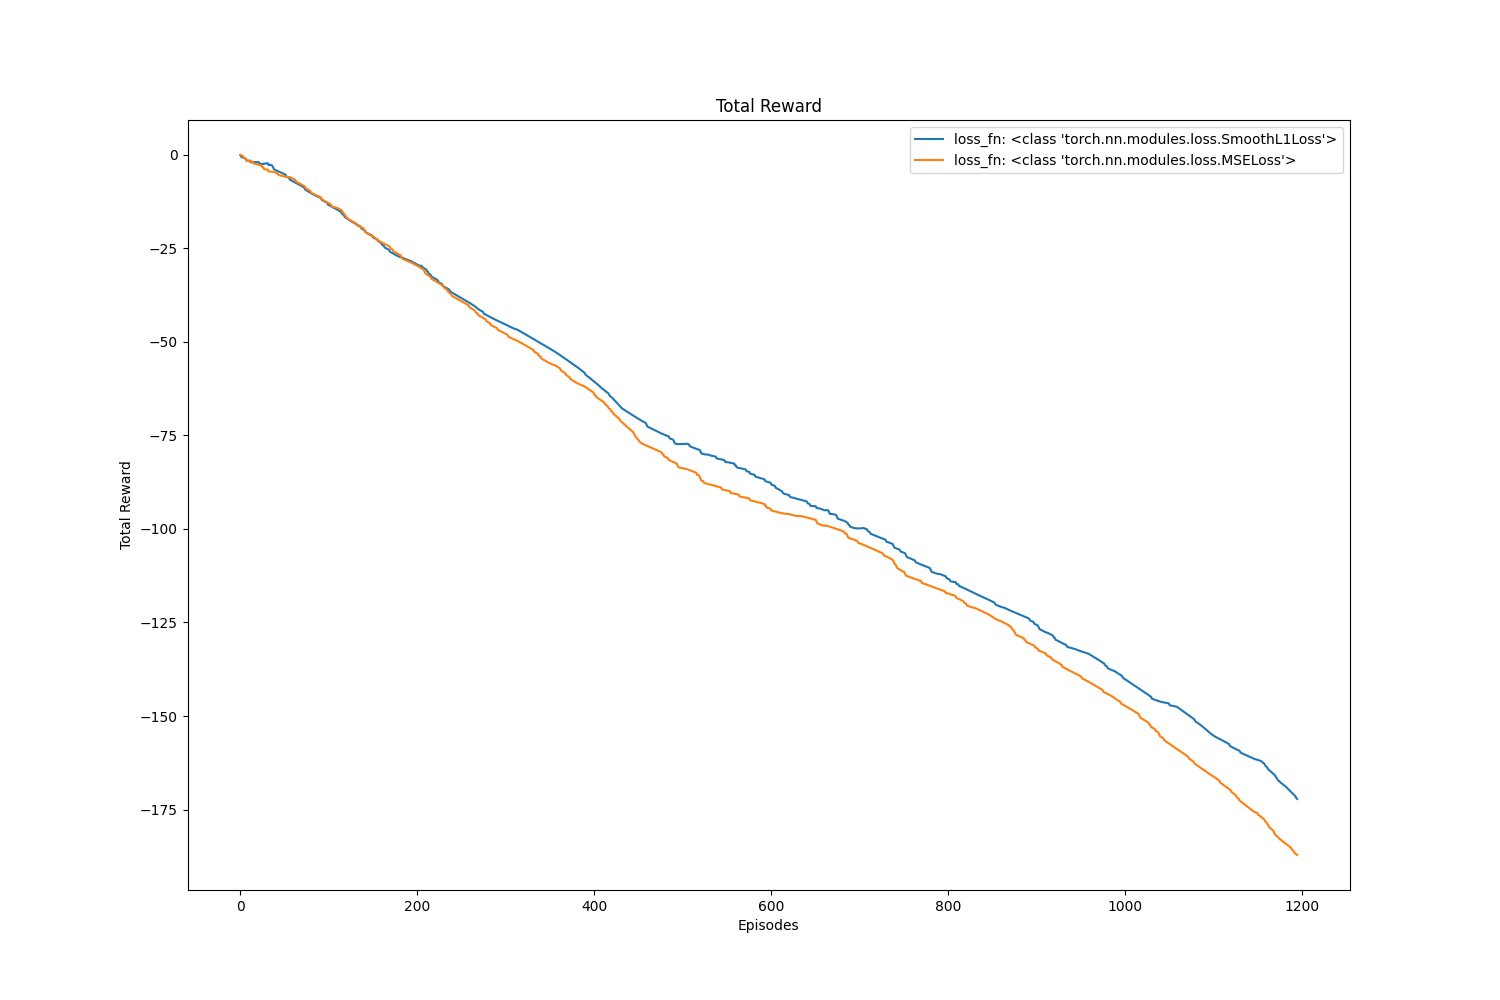

The file beside this chart, header and first rows:
, value, avg, std
loss_fn: <class 'torch.nn.modules.loss.S…, -172.2, -85.76, 48.02
loss_fn: <class 'torch.nn.modules.loss.M…, -187.1, -90.7, 51.44
